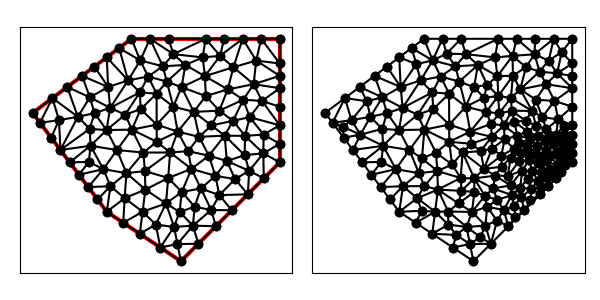

The file beside this chart, header and first rows:
1.400000000000000000e+01, 9.000000000000000000e+00, 1.400000000000000000e+01, 1.400000000000000000e+01, 8.000000000000000000e+00, 1.400000000000000000e+01, 4.000000000000000000e+00, 1.100000000000000000e+01, 7.000000000000000000e+00, 7.000000000000000000e+00, 1.000000000000000000e+01, 5.000000000000000000e+00, 7.723430509131534727e+00, 7.551131549874564364e+00, 8.449891734035787749e+00, 7.004001057651674245e+00, 8.563884056747262719e+00, 7.898601722852889750e+00, 8.245735433304862028e+00, 7.484578110126375527e+00, 0.000000000000000000e+00, 3.566026442134038743e-01
1.400000000000000000e+01, 9.000000000000000000e+00, 1.400000000000000000e+01, 1.400000000000000000e+01, 8.000000000000000000e+00, 1.400000000000000000e+01, 4.000000000000000000e+00, 1.100000000000000000e+01, 7.000000000000000000e+00, 7.000000000000000000e+00, 1.000000000000000000e+01, 5.000000000000000000e+00, 7.723430509131534727e+00, 7.551131549874564364e+00, 7.000000000000000000e+00, 7.000000000000000000e+00, 7.667949705662156390e+00, 6.554700196225229369e+00, 7.463793404931230668e+00, 7.035277248699931540e+00, 0.000000000000000000e+00, 4.169460033356565121e-01
1.400000000000000000e+01, 9.000000000000000000e+00, 1.400000000000000000e+01, 1.400000000000000000e+01, 8.000000000000000000e+00, 1.400000000000000000e+01, 4.000000000000000000e+00, 1.100000000000000000e+01, 7.000000000000000000e+00, 7.000000000000000000e+00, 1.000000000000000000e+01, 5.000000000000000000e+00, 7.137415974207571345e+00, 1.120334789545338161e+01, 7.057114228094381936e+00, 1.204939311995821249e+01, 6.317308877028982472e+00, 1.163114805439107613e+01, 6.837279693110311918e+00, 1.162796302326755615e+01, 0.000000000000000000e+00, 3.902620680197407821e-01
1.400000000000000000e+01, 9.000000000000000000e+00, 1.400000000000000000e+01, 1.400000000000000000e+01, 8.000000000000000000e+00, 1.400000000000000000e+01, 4.000000000000000000e+00, 1.100000000000000000e+01, 7.000000000000000000e+00, 7.000000000000000000e+00, 1.000000000000000000e+01, 5.000000000000000000e+00, 7.667949705662156390e+00, 6.554700196225229369e+00, 8.449891734035787749e+00, 7.004001057651674245e+00, 7.723430509131534727e+00, 7.551131549874564364e+00, 7.947090649609826585e+00, 7.036610934583823251e+00, 0.000000000000000000e+00, 3.566026442134038743e-01
1.400000000000000000e+01, 9.000000000000000000e+00, 1.400000000000000000e+01, 1.400000000000000000e+01, 8.000000000000000000e+00, 1.400000000000000000e+01, 4.000000000000000000e+00, 1.100000000000000000e+01, 7.000000000000000000e+00, 7.000000000000000000e+00, 1.000000000000000000e+01, 5.000000000000000000e+00, 9.167949705662156390e+00, 5.554700196225229369e+00, 1.000000000000000000e+01, 5.000000000000000000e+00, 9.861481489955053803e+00, 5.693610053798576764e+00, 9.676477065205736139e+00, 5.416103416674602045e+00, 0.000000000000000000e+00, 3.049770734127337790e-01
1.400000000000000000e+01, 9.000000000000000000e+00, 1.400000000000000000e+01, 1.400000000000000000e+01, 8.000000000000000000e+00, 1.400000000000000000e+01, 4.000000000000000000e+00, 1.100000000000000000e+01, 7.000000000000000000e+00, 7.000000000000000000e+00, 1.000000000000000000e+01, 5.000000000000000000e+00, 5.875000000000000000e+00, 8.500000000000000000e+00, 6.250000000000000000e+00, 8.000000000000000000e+00, 6.862258553033660391e+00, 8.725020853893733275e+00, 6.329086184344554056e+00, 8.408340284631243833e+00, 0.000000000000000000e+00, 3.567800896404716426e-01
1.400000000000000000e+01, 9.000000000000000000e+00, 1.400000000000000000e+01, 1.400000000000000000e+01, 8.000000000000000000e+00, 1.400000000000000000e+01, 4.000000000000000000e+00, 1.100000000000000000e+01, 7.000000000000000000e+00, 7.000000000000000000e+00, 1.000000000000000000e+01, 5.000000000000000000e+00, 8.982715950091826329e+00, 6.481544292221224524e+00, 9.397561577616308170e+00, 7.337809453833981976e+00, 8.449891734035787749e+00, 7.004001057651674245e+00, 8.943389753914640750e+00, 6.941118267902293582e+00, 0.000000000000000000e+00, 3.314126575703720268e-01
1.400000000000000000e+01, 9.000000000000000000e+00, 1.400000000000000000e+01, 1.400000000000000000e+01, 8.000000000000000000e+00, 1.400000000000000000e+01, 4.000000000000000000e+00, 1.100000000000000000e+01, 7.000000000000000000e+00, 7.000000000000000000e+00, 1.000000000000000000e+01, 5.000000000000000000e+00, 5.875000000000000000e+00, 8.500000000000000000e+00, 6.275933124986752709e+00, 9.019206370224157610e+00, 5.500000000000000000e+00, 9.000000000000000000e+00, 5.883644374995584236e+00, 8.839735456741385278e+00, 0.000000000000000000e+00, 3.258879169147920196e-01
1.400000000000000000e+01, 9.000000000000000000e+00, 1.400000000000000000e+01, 1.400000000000000000e+01, 8.000000000000000000e+00, 1.400000000000000000e+01, 4.000000000000000000e+00, 1.100000000000000000e+01, 7.000000000000000000e+00, 7.000000000000000000e+00, 1.000000000000000000e+01, 5.000000000000000000e+00, 8.982715950091826329e+00, 6.481544292221224524e+00, 8.449891734035787749e+00, 7.004001057651674245e+00, 8.335899411324312780e+00, 6.109400392450458739e+00, 8.589502365150641694e+00, 6.531648580774452206e+00, 0.000000000000000000e+00, 3.314126575703720268e-01
1.400000000000000000e+01, 9.000000000000000000e+00, 1.400000000000000000e+01, 1.400000000000000000e+01, 8.000000000000000000e+00, 1.400000000000000000e+01, 4.000000000000000000e+00, 1.100000000000000000e+01, 7.000000000000000000e+00, 7.000000000000000000e+00, 1.000000000000000000e+01, 5.000000000000000000e+00, 9.397561577616308170e+00, 7.337809453833981976e+00, 8.563884056747262719e+00, 7.898601722852889750e+00, 8.449891734035787749e+00, 7.004001057651674245e+00, 8.803779122799786805e+00, 7.413470744779515620e+00, 0.000000000000000000e+00, 3.566026442134038743e-01
1.400000000000000000e+01, 9.000000000000000000e+00, 1.400000000000000000e+01, 1.400000000000000000e+01, 8.000000000000000000e+00, 1.400000000000000000e+01, 4.000000000000000000e+00, 1.100000000000000000e+01, 7.000000000000000000e+00, 7.000000000000000000e+00, 1.000000000000000000e+01, 5.000000000000000000e+00, 1.003841712342677361e+01, 7.802217730127037676e+00, 1.055577859772099281e+01, 7.203295379065043136e+00, 1.080664094931382380e+01, 7.942910379444095170e+00, 1.046694555682053007e+01, 7.649474496212057772e+00, 0.000000000000000000e+00, 2.306308548761235033e-01
1.400000000000000000e+01, 9.000000000000000000e+00, 1.400000000000000000e+01, 1.400000000000000000e+01, 8.000000000000000000e+00, 1.400000000000000000e+01, 4.000000000000000000e+00, 1.100000000000000000e+01, 7.000000000000000000e+00, 7.000000000000000000e+00, 1.000000000000000000e+01, 5.000000000000000000e+00, 7.667949705662156390e+00, 6.554700196225229369e+00, 8.335899411324312780e+00, 6.109400392450458739e+00, 8.449891734035787749e+00, 7.004001057651674245e+00, 8.151246950340752306e+00, 6.556033882109120192e+00, 0.000000000000000000e+00, 3.566026442134038743e-01
1.400000000000000000e+01, 9.000000000000000000e+00, 1.400000000000000000e+01, 1.400000000000000000e+01, 8.000000000000000000e+00, 1.400000000000000000e+01, 4.000000000000000000e+00, 1.100000000000000000e+01, 7.000000000000000000e+00, 7.000000000000000000e+00, 1.000000000000000000e+01, 5.000000000000000000e+00, 1.259439823017373072e+01, 1.007070774319419826e+01, 1.210959385532049737e+01, 1.068212431293668452e+01, 1.177065421563873393e+01, 1.008083844928621353e+01, 1.215821543371098734e+01, 1.027789016847236603e+01, 0.000000000000000000e+00, 1.334909854338629798e-01
1.400000000000000000e+01, 9.000000000000000000e+00, 1.400000000000000000e+01, 1.400000000000000000e+01, 8.000000000000000000e+00, 1.400000000000000000e+01, 4.000000000000000000e+00, 1.100000000000000000e+01, 7.000000000000000000e+00, 7.000000000000000000e+00, 1.000000000000000000e+01, 5.000000000000000000e+00, 8.563884056747262719e+00, 7.898601722852889750e+00, 8.542191141253779207e+00, 8.648110583735800105e+00, 7.797240473262530891e+00, 8.562772330976562429e+00, 8.301105223754523976e+00, 8.369828212521751354e+00, 0.000000000000000000e+00, 4.075650440020652243e-01
1.400000000000000000e+01, 9.000000000000000000e+00, 1.400000000000000000e+01, 1.400000000000000000e+01, 8.000000000000000000e+00, 1.400000000000000000e+01, 4.000000000000000000e+00, 1.100000000000000000e+01, 7.000000000000000000e+00, 7.000000000000000000e+00, 1.000000000000000000e+01, 5.000000000000000000e+00, 7.000000000000000000e+00, 7.000000000000000000e+00, 7.723430509131534727e+00, 7.551131549874564364e+00, 7.150561932744189164e+00, 8.033696868065996810e+00, 7.291330813958574630e+00, 7.528276139313521576e+00, 0.000000000000000000e+00, 4.169460033356565121e-01
1.400000000000000000e+01, 9.000000000000000000e+00, 1.400000000000000000e+01, 1.400000000000000000e+01, 8.000000000000000000e+00, 1.400000000000000000e+01, 4.000000000000000000e+00, 1.100000000000000000e+01, 7.000000000000000000e+00, 7.000000000000000000e+00, 1.000000000000000000e+01, 5.000000000000000000e+00, 1.048691596265313031e+01, 6.440583292595550624e+00, 1.141421356237309581e+01, 6.414213562373095812e+00, 1.122773129835225525e+01, 7.072823917179273501e+00, 1.104295360779282653e+01, 6.642540257382640867e+00, 0.000000000000000000e+00, 2.490395737566982737e-01
1.400000000000000000e+01, 9.000000000000000000e+00, 1.400000000000000000e+01, 1.400000000000000000e+01, 8.000000000000000000e+00, 1.400000000000000000e+01, 4.000000000000000000e+00, 1.100000000000000000e+01, 7.000000000000000000e+00, 7.000000000000000000e+00, 1.000000000000000000e+01, 5.000000000000000000e+00, 9.944559201096714318e+00, 6.994065547531503668e+00, 9.397561577616308170e+00, 7.337809453833981976e+00, 9.722962979910105830e+00, 6.387220107597153529e+00, 9.688361252874377882e+00, 6.906365036320880613e+00, 0.000000000000000000e+00, 2.679299789675222976e-01
1.400000000000000000e+01, 9.000000000000000000e+00, 1.400000000000000000e+01, 1.400000000000000000e+01, 8.000000000000000000e+00, 1.400000000000000000e+01, 4.000000000000000000e+00, 1.100000000000000000e+01, 7.000000000000000000e+00, 7.000000000000000000e+00, 1.000000000000000000e+01, 5.000000000000000000e+00, 1.048691596265313031e+01, 6.440583292595550624e+00, 1.055577859772099281e+01, 7.203295379065043136e+00, 9.944559201096714318e+00, 6.994065547531503668e+00, 1.032908458715694699e+01, 6.879314739730699735e+00, 0.000000000000000000e+00, 2.413383971947004603e-01
1.400000000000000000e+01, 9.000000000000000000e+00, 1.400000000000000000e+01, 1.400000000000000000e+01, 8.000000000000000000e+00, 1.400000000000000000e+01, 4.000000000000000000e+00, 1.100000000000000000e+01, 7.000000000000000000e+00, 7.000000000000000000e+00, 1.000000000000000000e+01, 5.000000000000000000e+00, 7.723430509131534727e+00, 7.551131549874564364e+00, 8.563884056747262719e+00, 7.898601722852889750e+00, 7.797240473262530891e+00, 8.562772330976562429e+00, 8.028185013047108853e+00, 8.004168534568004034e+00, 0.000000000000000000e+00, 4.108212283361663553e-01
1.400000000000000000e+01, 9.000000000000000000e+00, 1.400000000000000000e+01, 1.400000000000000000e+01, 8.000000000000000000e+00, 1.400000000000000000e+01, 4.000000000000000000e+00, 1.100000000000000000e+01, 7.000000000000000000e+00, 7.000000000000000000e+00, 1.000000000000000000e+01, 5.000000000000000000e+00, 8.982715950091826329e+00, 6.481544292221224524e+00, 9.167949705662156390e+00, 5.554700196225229369e+00, 9.722962979910105830e+00, 6.387220107597153529e+00, 9.291209545221363442e+00, 6.141154865347869141e+00, 0.000000000000000000e+00, 3.226191285989865043e-01
1.400000000000000000e+01, 9.000000000000000000e+00, 1.400000000000000000e+01, 1.400000000000000000e+01, 8.000000000000000000e+00, 1.400000000000000000e+01, 4.000000000000000000e+00, 1.100000000000000000e+01, 7.000000000000000000e+00, 7.000000000000000000e+00, 1.000000000000000000e+01, 5.000000000000000000e+00, 8.563884056747262719e+00, 7.898601722852889750e+00, 9.397561577616308170e+00, 7.337809453833981976e+00, 9.485244568134964638e+00, 8.368230982407801832e+00, 9.148896734166179101e+00, 7.868214053031557853e+00, 0.000000000000000000e+00, 3.581558811873991610e-01
1.400000000000000000e+01, 9.000000000000000000e+00, 1.400000000000000000e+01, 1.400000000000000000e+01, 8.000000000000000000e+00, 1.400000000000000000e+01, 4.000000000000000000e+00, 1.100000000000000000e+01, 7.000000000000000000e+00, 7.000000000000000000e+00, 1.000000000000000000e+01, 5.000000000000000000e+00, 5.831893227775935884e+00, 1.084377249324503012e+01, 6.317308877028982472e+00, 1.163114805439107613e+01, 5.400000000000000355e+00, 1.205000000000000071e+01, 5.849734034934972904e+00, 1.150830684921203506e+01, 1.000000000000000000e+00, 3.902620680197407821e-01
1.400000000000000000e+01, 9.000000000000000000e+00, 1.400000000000000000e+01, 1.400000000000000000e+01, 8.000000000000000000e+00, 1.400000000000000000e+01, 4.000000000000000000e+00, 1.100000000000000000e+01, 7.000000000000000000e+00, 7.000000000000000000e+00, 1.000000000000000000e+01, 5.000000000000000000e+00, 4.299999999999999822e+00, 1.059999999999999964e+01, 4.750000000000000000e+00, 1.000000000000000000e+01, 5.068246305759574355e+00, 1.070743472931968121e+01, 4.706082101919858651e+00, 1.043581157643989421e+01, 0.000000000000000000e+00, 2.077526300405105053e-01
1.400000000000000000e+01, 9.000000000000000000e+00, 1.400000000000000000e+01, 1.400000000000000000e+01, 8.000000000000000000e+00, 1.400000000000000000e+01, 4.000000000000000000e+00, 1.100000000000000000e+01, 7.000000000000000000e+00, 7.000000000000000000e+00, 1.000000000000000000e+01, 5.000000000000000000e+00, 9.167949705662156390e+00, 5.554700196225229369e+00, 8.982715950091826329e+00, 6.481544292221224524e+00, 8.335899411324312780e+00, 6.109400392450458739e+00, 8.828855022359432425e+00, 6.048548293632303618e+00, 0.000000000000000000e+00, 3.314126575703720268e-01
1.400000000000000000e+01, 9.000000000000000000e+00, 1.400000000000000000e+01, 1.400000000000000000e+01, 8.000000000000000000e+00, 1.400000000000000000e+01, 4.000000000000000000e+00, 1.100000000000000000e+01, 7.000000000000000000e+00, 7.000000000000000000e+00, 1.000000000000000000e+01, 5.000000000000000000e+00, 6.625000000000000000e+00, 7.500000000000000000e+00, 7.000000000000000000e+00, 7.000000000000000000e+00, 7.150561932744189164e+00, 8.033696868065996810e+00, 6.925187310914729721e+00, 7.511232289355331382e+00, 0.000000000000000000e+00, 2.574606884508877647e-01
1.400000000000000000e+01, 9.000000000000000000e+00, 1.400000000000000000e+01, 1.400000000000000000e+01, 8.000000000000000000e+00, 1.400000000000000000e+01, 4.000000000000000000e+00, 1.100000000000000000e+01, 7.000000000000000000e+00, 7.000000000000000000e+00, 1.000000000000000000e+01, 5.000000000000000000e+00, 9.397561577616308170e+00, 7.337809453833981976e+00, 8.982715950091826329e+00, 6.481544292221224524e+00, 9.722962979910105830e+00, 6.387220107597153529e+00, 9.367746835872745592e+00, 6.735524617884119714e+00, 0.000000000000000000e+00, 3.226191285989865043e-01
1.400000000000000000e+01, 9.000000000000000000e+00, 1.400000000000000000e+01, 1.400000000000000000e+01, 8.000000000000000000e+00, 1.400000000000000000e+01, 4.000000000000000000e+00, 1.100000000000000000e+01, 7.000000000000000000e+00, 7.000000000000000000e+00, 1.000000000000000000e+01, 5.000000000000000000e+00, 8.542191141253779207e+00, 8.648110583735800105e+00, 8.484510953590124416e+00, 9.395711487343929136e+00, 7.797240473262530891e+00, 8.562772330976562429e+00, 8.274647522702144542e+00, 8.868864800685431149e+00, 0.000000000000000000e+00, 4.075650440020652243e-01
1.400000000000000000e+01, 9.000000000000000000e+00, 1.400000000000000000e+01, 1.400000000000000000e+01, 8.000000000000000000e+00, 1.400000000000000000e+01, 4.000000000000000000e+00, 1.100000000000000000e+01, 7.000000000000000000e+00, 7.000000000000000000e+00, 1.000000000000000000e+01, 5.000000000000000000e+00, 6.862258553033660391e+00, 8.725020853893733275e+00, 7.797240473262530891e+00, 8.562772330976562429e+00, 7.409698880263668741e+00, 9.500149786695219589e+00, 7.356399302186620304e+00, 8.929314323855171764e+00, 0.000000000000000000e+00, 5.000000000000000000e-01
1.400000000000000000e+01, 9.000000000000000000e+00, 1.400000000000000000e+01, 1.400000000000000000e+01, 8.000000000000000000e+00, 1.400000000000000000e+01, 4.000000000000000000e+00, 1.100000000000000000e+01, 7.000000000000000000e+00, 7.000000000000000000e+00, 1.000000000000000000e+01, 5.000000000000000000e+00, 1.042699725601159422e+01, 8.735300659885645302e+00, 9.485244568134964638e+00, 8.368230982407801832e+00, 1.003841712342677361e+01, 7.802217730127037676e+00, 9.983552982524443564e+00, 8.301916457473494049e+00, 0.000000000000000000e+00, 2.964190029314464070e-01
1.400000000000000000e+01, 9.000000000000000000e+00, 1.400000000000000000e+01, 1.400000000000000000e+01, 8.000000000000000000e+00, 1.400000000000000000e+01, 4.000000000000000000e+00, 1.100000000000000000e+01, 7.000000000000000000e+00, 7.000000000000000000e+00, 1.000000000000000000e+01, 5.000000000000000000e+00, 7.150561932744189164e+00, 8.033696868065996810e+00, 7.797240473262530891e+00, 8.562772330976562429e+00, 6.862258553033660391e+00, 8.725020853893733275e+00, 7.270020319680125631e+00, 8.440496684312096320e+00, 0.000000000000000000e+00, 4.654888746060677485e-01
1.400000000000000000e+01, 9.000000000000000000e+00, 1.400000000000000000e+01, 1.400000000000000000e+01, 8.000000000000000000e+00, 1.400000000000000000e+01, 4.000000000000000000e+00, 1.100000000000000000e+01, 7.000000000000000000e+00, 7.000000000000000000e+00, 1.000000000000000000e+01, 5.000000000000000000e+00, 9.167949705662156390e+00, 5.554700196225229369e+00, 9.861481489955053803e+00, 5.693610053798576764e+00, 9.722962979910105830e+00, 6.387220107597153529e+00, 9.584131391842438674e+00, 5.878510119206985962e+00, 0.000000000000000000e+00, 3.049770734127337790e-01
1.400000000000000000e+01, 9.000000000000000000e+00, 1.400000000000000000e+01, 1.400000000000000000e+01, 8.000000000000000000e+00, 1.400000000000000000e+01, 4.000000000000000000e+00, 1.100000000000000000e+01, 7.000000000000000000e+00, 7.000000000000000000e+00, 1.000000000000000000e+01, 5.000000000000000000e+00, 8.484510953590124416e+00, 9.395711487343929136e+00, 8.542191141253779207e+00, 8.648110583735800105e+00, 9.564379072574997309e+00, 9.399344246594493413e+00, 8.863693722472968162e+00, 9.147722105891409328e+00, 0.000000000000000000e+00, 4.075650440020652243e-01
1.400000000000000000e+01, 9.000000000000000000e+00, 1.400000000000000000e+01, 1.400000000000000000e+01, 8.000000000000000000e+00, 1.400000000000000000e+01, 4.000000000000000000e+00, 1.100000000000000000e+01, 7.000000000000000000e+00, 7.000000000000000000e+00, 1.000000000000000000e+01, 5.000000000000000000e+00, 1.003841712342677361e+01, 7.802217730127037676e+00, 9.397561577616308170e+00, 7.337809453833981976e+00, 9.944559201096714318e+00, 6.994065547531503668e+00, 9.793512634046599885e+00, 7.378030910497507477e+00, 0.000000000000000000e+00, 2.679299789675222976e-01
1.400000000000000000e+01, 9.000000000000000000e+00, 1.400000000000000000e+01, 1.400000000000000000e+01, 8.000000000000000000e+00, 1.400000000000000000e+01, 4.000000000000000000e+00, 1.100000000000000000e+01, 7.000000000000000000e+00, 7.000000000000000000e+00, 1.000000000000000000e+01, 5.000000000000000000e+00, 1.003841712342677361e+01, 7.802217730127037676e+00, 9.485244568134964638e+00, 8.368230982407801832e+00, 9.397561577616308170e+00, 7.337809453833981976e+00, 9.640407756392681549e+00, 7.836086055456273236e+00, 0.000000000000000000e+00, 2.964190029314464070e-01
1.400000000000000000e+01, 9.000000000000000000e+00, 1.400000000000000000e+01, 1.400000000000000000e+01, 8.000000000000000000e+00, 1.400000000000000000e+01, 4.000000000000000000e+00, 1.100000000000000000e+01, 7.000000000000000000e+00, 7.000000000000000000e+00, 1.000000000000000000e+01, 5.000000000000000000e+00, 8.484510953590124416e+00, 9.395711487343929136e+00, 9.564379072574997309e+00, 9.399344246594493413e+00, 9.022978882886457441e+00, 9.833347349586146535e+00, 9.023956303017193648e+00, 9.542801027841521844e+00, 0.000000000000000000e+00, 4.252310224496637647e-01
1.400000000000000000e+01, 9.000000000000000000e+00, 1.400000000000000000e+01, 1.400000000000000000e+01, 8.000000000000000000e+00, 1.400000000000000000e+01, 4.000000000000000000e+00, 1.100000000000000000e+01, 7.000000000000000000e+00, 7.000000000000000000e+00, 1.000000000000000000e+01, 5.000000000000000000e+00, 7.409698880263668741e+00, 9.500149786695219589e+00, 7.797240473262530891e+00, 8.562772330976562429e+00, 8.484510953590124416e+00, 9.395711487343929136e+00, 7.897150102372108016e+00, 9.152877868338570977e+00, 0.000000000000000000e+00, 4.771241435368922534e-01
1.400000000000000000e+01, 9.000000000000000000e+00, 1.400000000000000000e+01, 1.400000000000000000e+01, 8.000000000000000000e+00, 1.400000000000000000e+01, 4.000000000000000000e+00, 1.100000000000000000e+01, 7.000000000000000000e+00, 7.000000000000000000e+00, 1.000000000000000000e+01, 5.000000000000000000e+00, 6.862258553033660391e+00, 8.725020853893733275e+00, 7.409698880263668741e+00, 9.500149786695219589e+00, 6.344449960163675684e+00, 9.671608139757568168e+00, 6.872135797820334346e+00, 9.298926260115507603e+00, 0.000000000000000000e+00, 5.000000000000000000e-01
1.400000000000000000e+01, 9.000000000000000000e+00, 1.400000000000000000e+01, 1.400000000000000000e+01, 8.000000000000000000e+00, 1.400000000000000000e+01, 4.000000000000000000e+00, 1.100000000000000000e+01, 7.000000000000000000e+00, 7.000000000000000000e+00, 1.000000000000000000e+01, 5.000000000000000000e+00, 7.150561932744189164e+00, 8.033696868065996810e+00, 6.250000000000000000e+00, 8.000000000000000000e+00, 6.625000000000000000e+00, 7.500000000000000000e+00, 6.675187310914729721e+00, 7.844565622688665307e+00, 0.000000000000000000e+00, 2.574606884508877647e-01
1.400000000000000000e+01, 9.000000000000000000e+00, 1.400000000000000000e+01, 1.400000000000000000e+01, 8.000000000000000000e+00, 1.400000000000000000e+01, 4.000000000000000000e+00, 1.100000000000000000e+01, 7.000000000000000000e+00, 7.000000000000000000e+00, 1.000000000000000000e+01, 5.000000000000000000e+00, 6.993130101875349780e+00, 1.030691813894164888e+01, 8.016933016558612124e+00, 1.032462082743093035e+01, 7.744515172528652514e+00, 1.093147547760784555e+01, 7.584859430320871176e+00, 1.052100481466014337e+01, 0.000000000000000000e+00, 3.855835828929733977e-01
1.400000000000000000e+01, 9.000000000000000000e+00, 1.400000000000000000e+01, 1.400000000000000000e+01, 8.000000000000000000e+00, 1.400000000000000000e+01, 4.000000000000000000e+00, 1.100000000000000000e+01, 7.000000000000000000e+00, 7.000000000000000000e+00, 1.000000000000000000e+01, 5.000000000000000000e+00, 5.125000000000000000e+00, 9.500000000000000000e+00, 5.500000000000000000e+00, 9.000000000000000000e+00, 6.344449960163675684e+00, 9.671608139757568168e+00, 5.656483320054558561e+00, 9.390536046585856056e+00, 0.000000000000000000e+00, 4.332454084320335186e-01
1.400000000000000000e+01, 9.000000000000000000e+00, 1.400000000000000000e+01, 1.400000000000000000e+01, 8.000000000000000000e+00, 1.400000000000000000e+01, 4.000000000000000000e+00, 1.100000000000000000e+01, 7.000000000000000000e+00, 7.000000000000000000e+00, 1.000000000000000000e+01, 5.000000000000000000e+00, 1.000000000000000000e+01, 5.000000000000000000e+00, 1.070710678118654791e+01, 5.707106781186547906e+00, 9.861481489955053803e+00, 5.693610053798576764e+00, 1.018952942371386605e+01, 5.466905611661708519e+00, 0.000000000000000000e+00, 3.049770734127337790e-01
1.400000000000000000e+01, 9.000000000000000000e+00, 1.400000000000000000e+01, 1.400000000000000000e+01, 8.000000000000000000e+00, 1.400000000000000000e+01, 4.000000000000000000e+00, 1.100000000000000000e+01, 7.000000000000000000e+00, 7.000000000000000000e+00, 1.000000000000000000e+01, 5.000000000000000000e+00, 6.275933124986752709e+00, 9.019206370224157610e+00, 5.875000000000000000e+00, 8.500000000000000000e+00, 6.862258553033660391e+00, 8.725020853893733275e+00, 6.337730559340137404e+00, 8.748075741372630887e+00, 0.000000000000000000e+00, 3.258879169147920196e-01
1.400000000000000000e+01, 9.000000000000000000e+00, 1.400000000000000000e+01, 1.400000000000000000e+01, 8.000000000000000000e+00, 1.400000000000000000e+01, 4.000000000000000000e+00, 1.100000000000000000e+01, 7.000000000000000000e+00, 7.000000000000000000e+00, 1.000000000000000000e+01, 5.000000000000000000e+00, 1.048691596265313031e+01, 6.440583292595550624e+00, 9.861481489955053803e+00, 5.693610053798576764e+00, 1.070710678118654791e+01, 5.707106781186547906e+00, 1.035183474459824282e+01, 5.947100042526891173e+00, 0.000000000000000000e+00, 3.049770734127337790e-01
1.400000000000000000e+01, 9.000000000000000000e+00, 1.400000000000000000e+01, 1.400000000000000000e+01, 8.000000000000000000e+00, 1.400000000000000000e+01, 4.000000000000000000e+00, 1.100000000000000000e+01, 7.000000000000000000e+00, 7.000000000000000000e+00, 1.000000000000000000e+01, 5.000000000000000000e+00, 1.048691596265313031e+01, 6.440583292595550624e+00, 9.944559201096714318e+00, 6.994065547531503668e+00, 9.722962979910105830e+00, 6.387220107597153529e+00, 1.005147938121998408e+01, 6.607289649241401719e+00, 0.000000000000000000e+00, 2.679299789675222976e-01
1.400000000000000000e+01, 9.000000000000000000e+00, 1.400000000000000000e+01, 1.400000000000000000e+01, 8.000000000000000000e+00, 1.400000000000000000e+01, 4.000000000000000000e+00, 1.100000000000000000e+01, 7.000000000000000000e+00, 7.000000000000000000e+00, 1.000000000000000000e+01, 5.000000000000000000e+00, 1.003841712342677361e+01, 7.802217730127037676e+00, 9.944559201096714318e+00, 6.994065547531503668e+00, 1.055577859772099281e+01, 7.203295379065043136e+00, 1.017958497408149299e+01, 7.333192885574528752e+00, 0.000000000000000000e+00, 2.413383971947004603e-01
1.400000000000000000e+01, 9.000000000000000000e+00, 1.400000000000000000e+01, 1.400000000000000000e+01, 8.000000000000000000e+00, 1.400000000000000000e+01, 4.000000000000000000e+00, 1.100000000000000000e+01, 7.000000000000000000e+00, 7.000000000000000000e+00, 1.000000000000000000e+01, 5.000000000000000000e+00, 9.861481489955053803e+00, 5.693610053798576764e+00, 1.048691596265313031e+01, 6.440583292595550624e+00, 9.722962979910105830e+00, 6.387220107597153529e+00, 1.002378681083943057e+01, 6.173804484663759418e+00, 0.000000000000000000e+00, 3.049770734127337790e-01
1.400000000000000000e+01, 9.000000000000000000e+00, 1.400000000000000000e+01, 1.400000000000000000e+01, 8.000000000000000000e+00, 1.400000000000000000e+01, 4.000000000000000000e+00, 1.100000000000000000e+01, 7.000000000000000000e+00, 7.000000000000000000e+00, 1.000000000000000000e+01, 5.000000000000000000e+00, 1.141421356237309581e+01, 6.414213562373095812e+00, 1.048691596265313031e+01, 6.440583292595550624e+00, 1.070710678118654791e+01, 5.707106781186547906e+00, 1.086941210207092467e+01, 6.187301212051731447e+00, 0.000000000000000000e+00, 2.672932962728204465e-01
1.400000000000000000e+01, 9.000000000000000000e+00, 1.400000000000000000e+01, 1.400000000000000000e+01, 8.000000000000000000e+00, 1.400000000000000000e+01, 4.000000000000000000e+00, 1.100000000000000000e+01, 7.000000000000000000e+00, 7.000000000000000000e+00, 1.000000000000000000e+01, 5.000000000000000000e+00, 1.270710678118654791e+01, 7.707106781186547906e+00, 1.219083071312348032e+01, 8.323175122529850256e+00, 1.155487362188405953e+01, 7.674090192972678359e+00, 1.215093703873136199e+01, 7.901457365563025803e+00, 0.000000000000000000e+00, 1.396847450508891531e-01
1.400000000000000000e+01, 9.000000000000000000e+00, 1.400000000000000000e+01, 1.400000000000000000e+01, 8.000000000000000000e+00, 1.400000000000000000e+01, 4.000000000000000000e+00, 1.100000000000000000e+01, 7.000000000000000000e+00, 7.000000000000000000e+00, 1.000000000000000000e+01, 5.000000000000000000e+00, 1.139766646055089971e+01, 8.453450400695459166e+00, 1.080664094931382380e+01, 7.942910379444095170e+00, 1.155487362188405953e+01, 7.674090192972678359e+00, 1.125306034391626042e+01, 8.023483657704076677e+00, 0.000000000000000000e+00, 1.976209225595589591e-01
1.400000000000000000e+01, 9.000000000000000000e+00, 1.400000000000000000e+01, 1.400000000000000000e+01, 8.000000000000000000e+00, 1.400000000000000000e+01, 4.000000000000000000e+00, 1.100000000000000000e+01, 7.000000000000000000e+00, 7.000000000000000000e+00, 1.000000000000000000e+01, 5.000000000000000000e+00, 1.080664094931382380e+01, 7.942910379444095170e+00, 1.042699725601159422e+01, 8.735300659885645302e+00, 1.003841712342677361e+01, 7.802217730127037676e+00, 1.042401844291739899e+01, 8.160142923152259087e+00, 0.000000000000000000e+00, 2.306308548761235033e-01
1.400000000000000000e+01, 9.000000000000000000e+00, 1.400000000000000000e+01, 1.400000000000000000e+01, 8.000000000000000000e+00, 1.400000000000000000e+01, 4.000000000000000000e+00, 1.100000000000000000e+01, 7.000000000000000000e+00, 7.000000000000000000e+00, 1.000000000000000000e+01, 5.000000000000000000e+00, 1.333544052239821021e+01, 9.366267066884494952e+00, 1.335355339059327306e+01, 8.353553390593273065e+00, 1.400000000000000000e+01, 9.000000000000000000e+00, 1.356299797099716109e+01, 8.906606819159256005e+00, 1.000000000000000000e+00, 6.037103105998690294e-02
1.400000000000000000e+01, 9.000000000000000000e+00, 1.400000000000000000e+01, 1.400000000000000000e+01, 8.000000000000000000e+00, 1.400000000000000000e+01, 4.000000000000000000e+00, 1.100000000000000000e+01, 7.000000000000000000e+00, 7.000000000000000000e+00, 1.000000000000000000e+01, 5.000000000000000000e+00, 1.100000000000000000e+01, 1.400000000000000000e+01, 1.087982215326335655e+01, 1.324561006777707028e+01, 1.158574074886125871e+01, 1.331040693451479484e+01, 1.115518763404153901e+01, 1.351867233409728897e+01, 1.000000000000000000e+00, 4.465873593407490572e-01
1.400000000000000000e+01, 9.000000000000000000e+00, 1.400000000000000000e+01, 1.400000000000000000e+01, 8.000000000000000000e+00, 1.400000000000000000e+01, 4.000000000000000000e+00, 1.100000000000000000e+01, 7.000000000000000000e+00, 7.000000000000000000e+00, 1.000000000000000000e+01, 5.000000000000000000e+00, 1.113156690131551585e+01, 9.269548548915381048e+00, 1.139766646055089971e+01, 8.453450400695459166e+00, 1.185924766121554974e+01, 9.055386744499598350e+00, 1.146282700769398843e+01, 8.926128564703480706e+00, 0.000000000000000000e+00, 1.452071116640604731e-01
1.400000000000000000e+01, 9.000000000000000000e+00, 1.400000000000000000e+01, 1.400000000000000000e+01, 8.000000000000000000e+00, 1.400000000000000000e+01, 4.000000000000000000e+00, 1.100000000000000000e+01, 7.000000000000000000e+00, 7.000000000000000000e+00, 1.000000000000000000e+01, 5.000000000000000000e+00, 9.564379072574997309e+00, 9.399344246594493413e+00, 9.485244568134964638e+00, 8.368230982407801832e+00, 1.042699725601159422e+01, 8.735300659885645302e+00, 9.825540298907185388e+00, 8.834291962962646849e+00, 0.000000000000000000e+00, 3.581558811873991610e-01
1.400000000000000000e+01, 9.000000000000000000e+00, 1.400000000000000000e+01, 1.400000000000000000e+01, 8.000000000000000000e+00, 1.400000000000000000e+01, 4.000000000000000000e+00, 1.100000000000000000e+01, 7.000000000000000000e+00, 7.000000000000000000e+00, 1.000000000000000000e+01, 5.000000000000000000e+00, 1.122773129835225525e+01, 7.072823917179273501e+00, 1.206066017177982275e+01, 7.060660171779822747e+00, 1.155487362188405953e+01, 7.674090192972678359e+00, 1.161442169733871310e+01, 7.269191427310591536e+00, 0.000000000000000000e+00, 1.896773138786674306e-01
1.400000000000000000e+01, 9.000000000000000000e+00, 1.400000000000000000e+01, 1.400000000000000000e+01, 8.000000000000000000e+00, 1.400000000000000000e+01, 4.000000000000000000e+00, 1.100000000000000000e+01, 7.000000000000000000e+00, 7.000000000000000000e+00, 1.000000000000000000e+01, 5.000000000000000000e+00, 1.042699725601159422e+01, 8.735300659885645302e+00, 1.080664094931382380e+01, 7.942910379444095170e+00, 1.139766646055089971e+01, 8.453450400695459166e+00, 1.087710155529210709e+01, 8.377220480008398695e+00, 0.000000000000000000e+00, 1.976209225595589591e-01
1.400000000000000000e+01, 9.000000000000000000e+00, 1.400000000000000000e+01, 1.400000000000000000e+01, 8.000000000000000000e+00, 1.400000000000000000e+01, 4.000000000000000000e+00, 1.100000000000000000e+01, 7.000000000000000000e+00, 7.000000000000000000e+00, 1.000000000000000000e+01, 5.000000000000000000e+00, 1.122773129835225525e+01, 7.072823917179273501e+00, 1.080664094931382380e+01, 7.942910379444095170e+00, 1.055577859772099281e+01, 7.203295379065043136e+00, 1.086338361512902395e+01, 7.406343225229470306e+00, 0.000000000000000000e+00, 2.306308548761235033e-01
1.400000000000000000e+01, 9.000000000000000000e+00, 1.400000000000000000e+01, 1.400000000000000000e+01, 8.000000000000000000e+00, 1.400000000000000000e+01, 4.000000000000000000e+00, 1.100000000000000000e+01, 7.000000000000000000e+00, 7.000000000000000000e+00, 1.000000000000000000e+01, 5.000000000000000000e+00, 1.080664094931382380e+01, 7.942910379444095170e+00, 1.122773129835225525e+01, 7.072823917179273501e+00, 1.155487362188405953e+01, 7.674090192972678359e+00, 1.119641528985004619e+01, 7.563274829865348714e+00, 0.000000000000000000e+00, 2.152907373790049206e-01
1.400000000000000000e+01, 9.000000000000000000e+00, 1.400000000000000000e+01, 1.400000000000000000e+01, 8.000000000000000000e+00, 1.400000000000000000e+01, 4.000000000000000000e+00, 1.100000000000000000e+01, 7.000000000000000000e+00, 7.000000000000000000e+00, 1.000000000000000000e+01, 5.000000000000000000e+00, 1.270710678118654791e+01, 7.707106781186547906e+00, 1.155487362188405953e+01, 7.674090192972678359e+00, 1.206066017177982275e+01, 7.060660171779822747e+00, 1.210754685828347732e+01, 7.480619048646349967e+00, 0.000000000000000000e+00, 1.632421833577110126e-01
1.400000000000000000e+01, 9.000000000000000000e+00, 1.400000000000000000e+01, 1.400000000000000000e+01, 8.000000000000000000e+00, 1.400000000000000000e+01, 4.000000000000000000e+00, 1.100000000000000000e+01, 7.000000000000000000e+00, 7.000000000000000000e+00, 1.000000000000000000e+01, 5.000000000000000000e+00, 8.563884056747262719e+00, 7.898601722852889750e+00, 9.485244568134964638e+00, 8.368230982407801832e+00, 8.542191141253779207e+00, 8.648110583735800105e+00, 8.863773255378669447e+00, 8.304981096332163304e+00, 0.000000000000000000e+00, 3.581558811873991610e-01
1.400000000000000000e+01, 9.000000000000000000e+00, 1.400000000000000000e+01, 1.400000000000000000e+01, 8.000000000000000000e+00, 1.400000000000000000e+01, 4.000000000000000000e+00, 1.100000000000000000e+01, 7.000000000000000000e+00, 7.000000000000000000e+00, 1.000000000000000000e+01, 5.000000000000000000e+00, 9.564379072574997309e+00, 9.399344246594493413e+00, 8.542191141253779207e+00, 8.648110583735800105e+00, 9.485244568134964638e+00, 8.368230982407801832e+00, 9.197271593987913718e+00, 8.805228604246032376e+00, 0.000000000000000000e+00, 3.581558811873991610e-01
... 130 more rows
